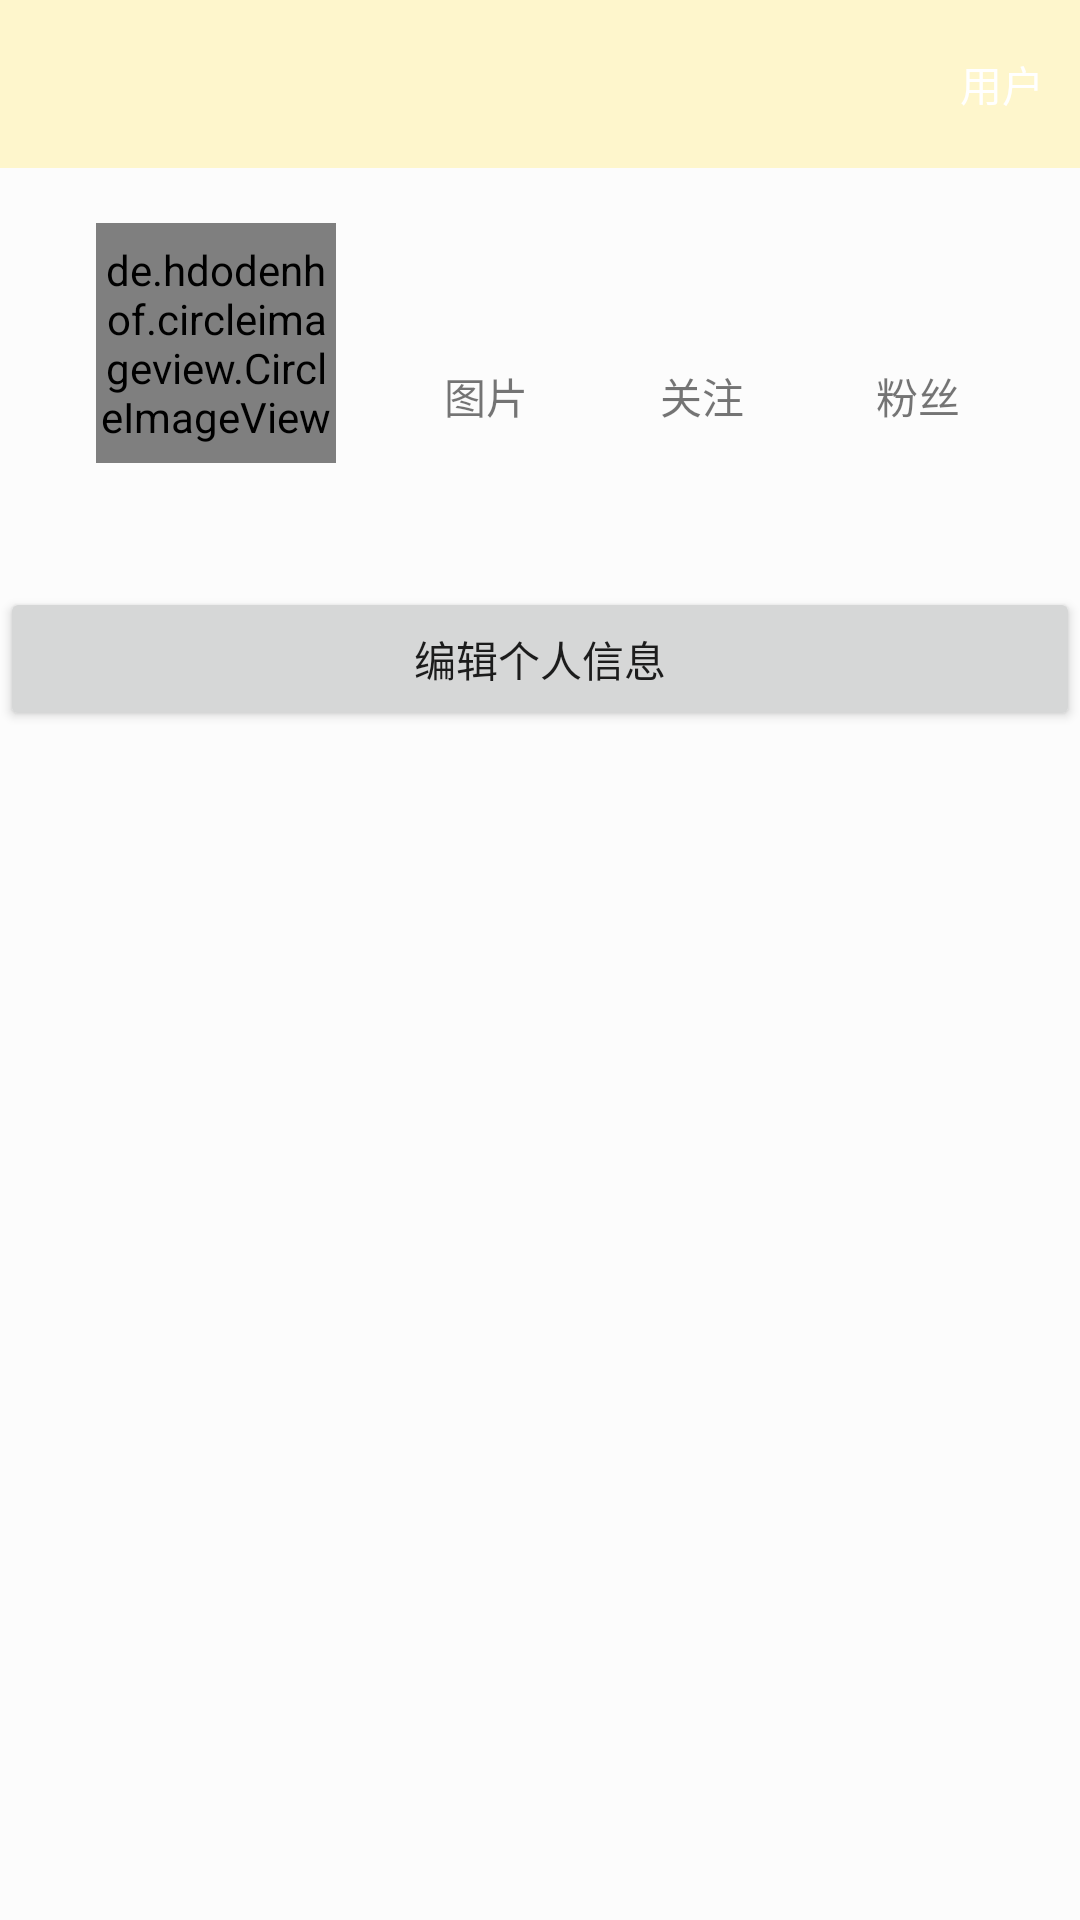

Here is an Android app screen rendered from its layout file. Give the layout XML and the strings, colors and styles it references.
<!-- AndroidManifest.xml: application theme AppTheme -->
<!-- res/layout/account_fragment.xml -->
<?xml version="1.0" encoding="utf-8"?>
<layout xmlns:android="http://schemas.android.com/apk/res/android"
    xmlns:app="http://schemas.android.com/apk/res-auto"
    xmlns:tools="http://schemas.android.com/tools">

    <data>

        <variable
            name="data"
            type="com.example.simplebottomnav.viewmodel.AccountViewModel" />
    </data>

    <androidx.constraintlayout.widget.ConstraintLayout
        android:id="@+id/frameLayout2"
        android:layout_width="match_parent"
        android:layout_height="match_parent"
        android:background="#66ffffff"
        tools:context=".fragment.AccountFragment">

        <androidx.appcompat.widget.Toolbar
            android:id="@+id/toolbar6"
            android:layout_width="match_parent"
            android:layout_height="wrap_content"
            android:background="@color/toumingyellow"
            android:minHeight="?attr/actionBarSize"
            android:theme="?attr/actionBarTheme"
            app:layout_constraintEnd_toEndOf="parent"
            app:layout_constraintHorizontal_bias="0.0"
            app:layout_constraintStart_toStartOf="parent"
            app:layout_constraintTop_toTopOf="parent"
            app:menu="@menu/account_menu" />

        <androidx.constraintlayout.widget.ConstraintLayout
            android:id="@+id/constraintLayout2"
            android:layout_width="0dp"
            android:layout_height="0dp"
            app:layout_constraintBottom_toBottomOf="parent"
            app:layout_constraintEnd_toEndOf="parent"
            app:layout_constraintHorizontal_bias="1.0"
            app:layout_constraintStart_toStartOf="parent"
            app:layout_constraintTop_toBottomOf="@+id/toolbar6"
            app:layout_constraintVertical_bias="0.0">

            <androidx.recyclerview.widget.RecyclerView
                android:id="@+id/user_pics"
                android:layout_width="0dp"
                android:layout_height="0dp"
                app:layout_constraintBottom_toBottomOf="parent"
                app:layout_constraintEnd_toEndOf="parent"
                app:layout_constraintStart_toStartOf="parent"
                app:layout_constraintTop_toBottomOf="@+id/button" />

            <androidx.constraintlayout.widget.Guideline
                android:id="@+id/guideline16"
                android:layout_width="wrap_content"
                android:layout_height="wrap_content"
                android:orientation="horizontal"
                app:layout_constraintGuide_percent="0.1" />

            <androidx.constraintlayout.widget.Guideline
                android:id="@+id/guideline17"
                android:layout_width="wrap_content"
                android:layout_height="wrap_content"
                android:orientation="vertical"
                app:layout_constraintGuide_percent="0.2" />

            <androidx.constraintlayout.widget.Guideline
                android:id="@+id/guideline18"
                android:layout_width="wrap_content"
                android:layout_height="wrap_content"
                android:orientation="vertical"
                app:layout_constraintGuide_percent="0.45" />

            <TextView
                android:id="@+id/pic_number"
                android:layout_width="wrap_content"
                android:layout_height="wrap_content"
                app:layout_constraintBottom_toTopOf="@+id/guideline16"
                app:layout_constraintEnd_toStartOf="@+id/guideline18"
                app:layout_constraintStart_toStartOf="@+id/guideline18"
                app:layout_constraintTop_toTopOf="@+id/guideline16"
                tools:text="212" />

            <androidx.constraintlayout.widget.Guideline
                android:id="@+id/guideline22"
                android:layout_width="wrap_content"
                android:layout_height="wrap_content"
                android:orientation="horizontal"
                app:layout_constraintGuide_percent="0.13" />

            <TextView
                android:id="@+id/username"
                android:layout_width="wrap_content"
                android:layout_height="wrap_content"
                app:layout_constraintBottom_toTopOf="@+id/guideline23"
                app:layout_constraintEnd_toStartOf="@+id/guideline17"
                app:layout_constraintStart_toStartOf="@+id/guideline17"
                app:layout_constraintTop_toTopOf="@+id/guideline23"
                tools:text="心境界" />

            <TextView
                android:id="@+id/textView6"
                android:layout_width="wrap_content"
                android:layout_height="wrap_content"
                android:text="图片"
                app:layout_constraintBottom_toTopOf="@+id/guideline22"
                app:layout_constraintEnd_toStartOf="@+id/guideline18"
                app:layout_constraintStart_toStartOf="@+id/guideline18"
                app:layout_constraintTop_toTopOf="@+id/guideline22" />

            <Button
                android:id="@+id/button"
                android:layout_width="0dp"
                android:layout_height="wrap_content"
                android:text="编辑个人信息"
                app:layout_constraintBottom_toTopOf="@+id/guideline21"
                app:layout_constraintEnd_toEndOf="parent"
                app:layout_constraintStart_toStartOf="parent"
                app:layout_constraintTop_toTopOf="@+id/guideline21" />

            <TextView
                android:id="@+id/fans_number"
                android:layout_width="wrap_content"
                android:layout_height="wrap_content"
                app:layout_constraintBottom_toTopOf="@+id/guideline16"
                app:layout_constraintEnd_toStartOf="@+id/guideline19"
                app:layout_constraintStart_toStartOf="@+id/guideline19"
                app:layout_constraintTop_toTopOf="@+id/guideline16"
                tools:text="234" />

            <androidx.constraintlayout.widget.Guideline
                android:id="@+id/guideline21"
                android:layout_width="wrap_content"
                android:layout_height="wrap_content"
                android:orientation="horizontal"
                app:layout_constraintGuide_percent="0.28" />

            <androidx.constraintlayout.widget.Guideline
                android:id="@+id/guideline19"
                android:layout_width="wrap_content"
                android:layout_height="wrap_content"
                android:orientation="vertical"
                app:layout_constraintGuide_percent="0.85" />

            <androidx.constraintlayout.widget.Guideline
                android:id="@+id/guideline23"
                android:layout_width="wrap_content"
                android:layout_height="wrap_content"
                android:orientation="horizontal"
                app:layout_constraintGuide_percent="0.2" />

            <de.hdodenhof.circleimageview.CircleImageView
                android:id="@+id/imageView5"
                android:layout_width="80dp"
                android:layout_height="80dp"
                android:src="@drawable/logo"
                app:layout_constraintBottom_toTopOf="@+id/guideline16"
                app:layout_constraintEnd_toStartOf="@+id/guideline17"
                app:layout_constraintStart_toStartOf="@+id/guideline17"
                app:layout_constraintTop_toTopOf="@+id/guideline16" />

            <TextView
                android:id="@+id/textView7"
                android:layout_width="wrap_content"
                android:layout_height="wrap_content"
                android:text="关注"
                app:layout_constraintBottom_toTopOf="@+id/guideline22"
                app:layout_constraintEnd_toStartOf="@+id/guideline20"
                app:layout_constraintStart_toStartOf="@+id/guideline20"
                app:layout_constraintTop_toTopOf="@+id/guideline22" />

            <androidx.constraintlayout.widget.Guideline
                android:id="@+id/guideline20"
                android:layout_width="wrap_content"
                android:layout_height="wrap_content"
                android:orientation="vertical"
                app:layout_constraintGuide_percent="0.65" />

            <TextView
                android:id="@+id/sub_number"
                android:layout_width="wrap_content"
                android:layout_height="wrap_content"
                app:layout_constraintBottom_toTopOf="@+id/guideline16"
                app:layout_constraintEnd_toStartOf="@+id/guideline20"
                app:layout_constraintStart_toStartOf="@+id/guideline20"
                app:layout_constraintTop_toTopOf="@+id/guideline16"
                tools:text="233" />

            <TextView
                android:id="@+id/textView8"
                android:layout_width="wrap_content"
                android:layout_height="wrap_content"
                android:text="粉丝"
                app:layout_constraintBottom_toTopOf="@+id/guideline22"
                app:layout_constraintEnd_toStartOf="@+id/guideline19"
                app:layout_constraintStart_toStartOf="@+id/guideline19"
                app:layout_constraintTop_toTopOf="@+id/guideline22" />
        </androidx.constraintlayout.widget.ConstraintLayout>

    </androidx.constraintlayout.widget.ConstraintLayout>
</layout>
<!-- resources referenced by this layout -->
<resources>
  <color name="toumingyellow">#66FFEA82</color>
  <style name="AppTheme" parent="Theme.AppCompat.Light.DarkActionBar">
          
          <item name="colorPrimary">@color/colorPrimary</item>
          <item name="colorPrimaryDark">@color/colorPrimaryDark</item>
          <item name="colorAccent">@color/colorAccent</item>
      </style>
  <color name="colorPrimary">#008577</color>
  <color name="colorPrimaryDark">#00574B</color>
  <color name="colorAccent">#D81B60</color>
</resources>
